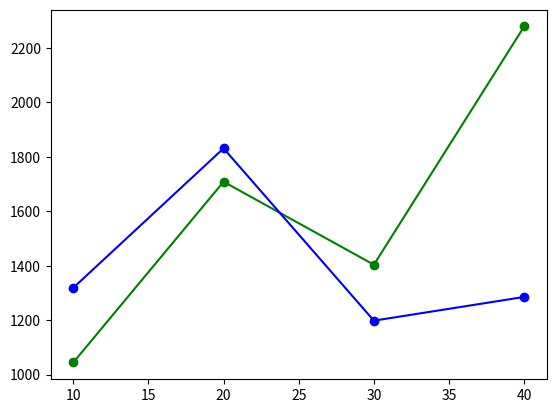

Source code (Python):
from numpy import array
import matplotlib.pyplot as plt
x = [10, 20, 30, 40]
y_roll = [62678.12, 102494.94, 84215.69, 136696.58] #s
y_roll_min = array(y_roll)/60.0
y_event= [79124.49, 109847.80, 71891.65, 77114.13]
y_event_min = array(y_event)/60.0

plt.plot(x, y_roll_min, label='rollback', color='green')
plt.plot(x, y_roll_min, 'o', label='rollback', color='green') 
plt.plot(x, y_event_min, label='event', color='blue')
plt.plot(x, y_event_min, 'o', label='event', color='blue')

